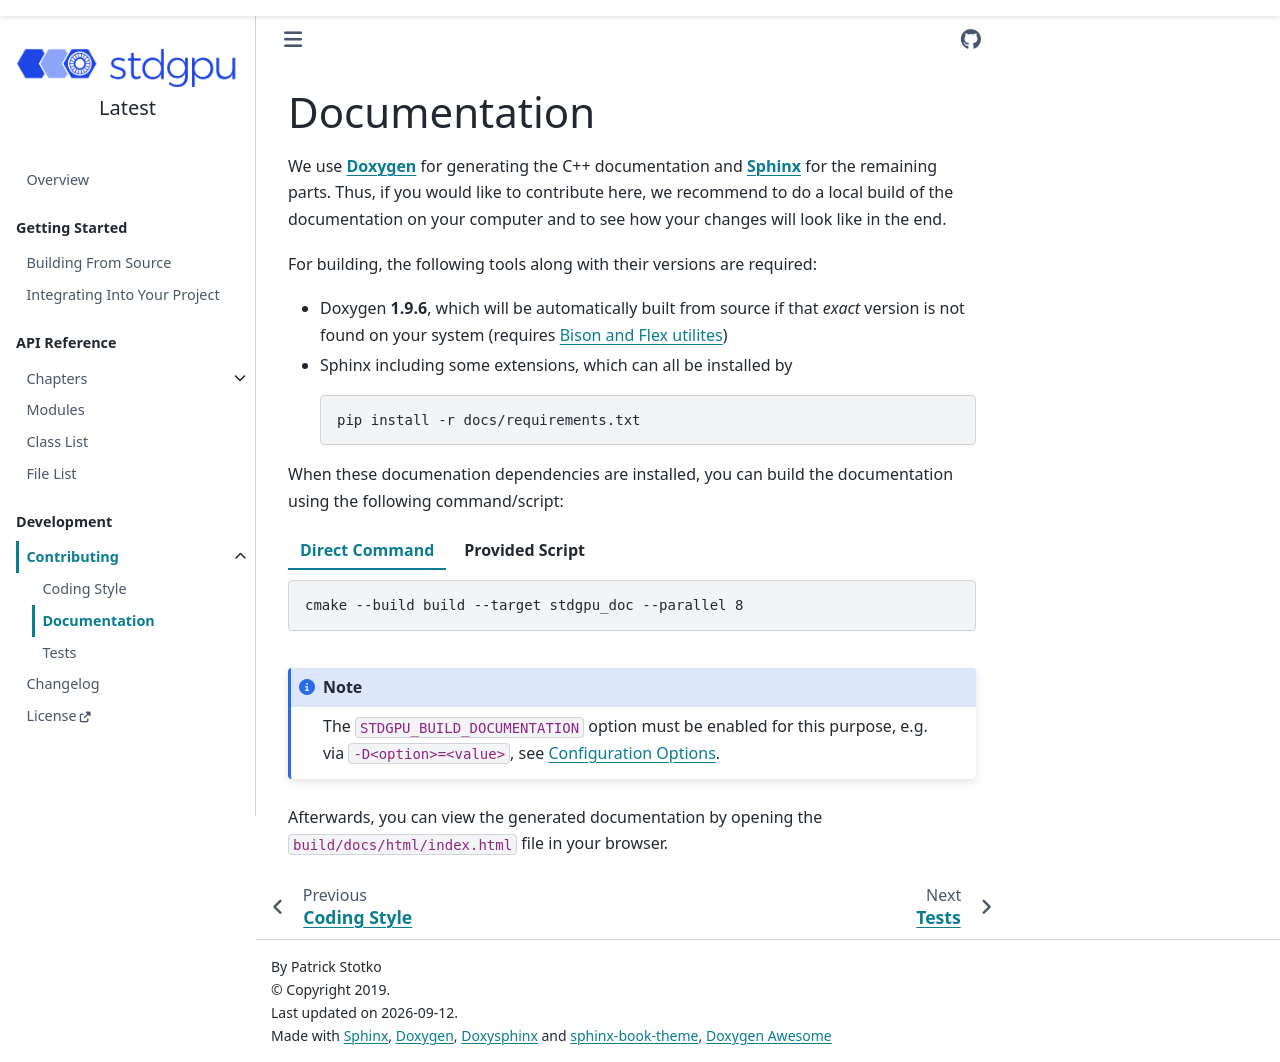

repository: stotko/stdgpu · page: development/contributing/documentation.html · generator: sphinx

# Documentation

We use [**Doxygen**](https://www.doxygen.org/index.html) for generating the C++ documentation and [**Sphinx**](https://www.sphinx-doc.org/) for the remaining parts. Thus, if you would like to contribute here, we recommend to do a local build of the documentation on your computer and to see how your changes will look like in the end.

For building, the following tools along with their versions are required:

- Doxygen **1.9.6**, which will be automatically built from source if that *exact* version is not found on your system (requires [Bison and Flex utilites](https://www.doxygen.nl/manual/install.html))
- Sphinx including some extensions, which can all be installed by
    ```sh
    pip install -r docs/requirements.txt
    ```

When these documenation dependencies are installed, you can build the documentation using the following command/script:


::::{tab-set}

:::{tab-item} Direct Command
:sync: direct

```sh
cmake --build build --target stdgpu_doc --parallel 8
```

:::

:::{tab-item} Provided Script
:sync: script

```sh
bash tools/dev/build_documentation.sh
```

:::

::::


:::{note}
The `STDGPU_BUILD_DOCUMENTATION` option must be enabled for this purpose, e.g. via `-D<option>=<value>`, see [](../../getting_started/building_from_source.md#configuration-options).
:::


Afterwards, you can view the generated documentation by opening the `build/docs/html/index.html` file in your browser.
